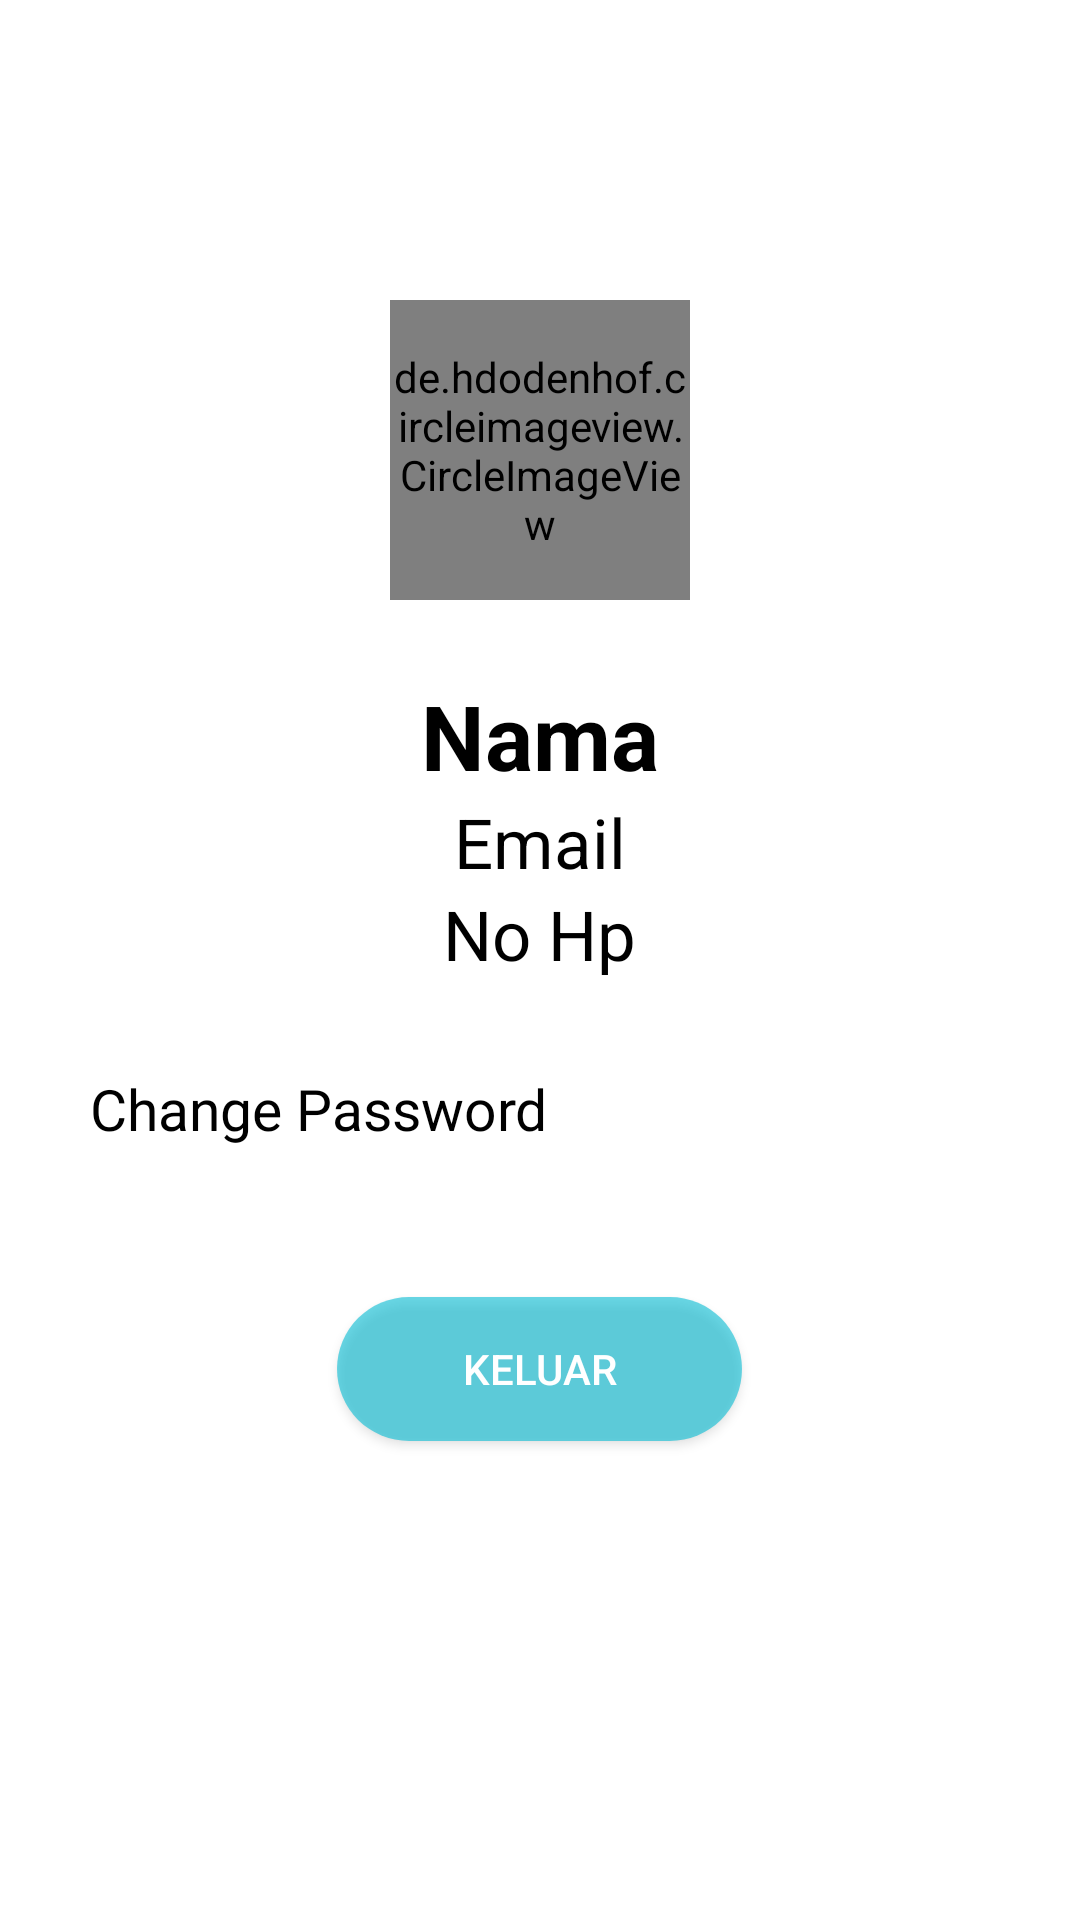

Layout XML and referenced resources for this Android screen:
<!-- AndroidManifest.xml: application theme Theme.IniJogja -->
<!-- res/layout/fragment_profile.xml -->
<?xml version="1.0" encoding="utf-8"?>
<RelativeLayout xmlns:android="http://schemas.android.com/apk/res/android"
    xmlns:app="http://schemas.android.com/apk/res-auto"
    xmlns:tools="http://schemas.android.com/tools"
    android:layout_width="match_parent"
    android:layout_height="match_parent"
    tools:context=".Fragment.ProfileFragment">

    <de.hdodenhof.circleimageview.CircleImageView

        android:id="@+id/ava"
        android:layout_width="100dp"
        android:layout_height="100dp"
        android:layout_centerHorizontal="true"
        android:layout_gravity="center_horizontal"
        android:layout_marginTop="100dp"
        android:src="@drawable/ic_user"
        app:civ_border_color="@color/black"
        app:civ_border_width="5dp" />

    
    
    
    
    
    
    
    
    
    
    

    <TextView
        android:layout_width="wrap_content"
        android:layout_height="wrap_content"
        android:text="Nama"
        android:id="@+id/tv_nama"
        android:textSize="30sp"
        android:textStyle="bold"
        android:textColor="@color/black"
        android:layout_below="@id/ava"
        android:layout_centerInParent="true"
        android:layout_marginTop="25dp"/>

    <TextView
        android:layout_width="wrap_content"
        android:layout_height="wrap_content"
        android:text="Email"
        android:id="@+id/tv_email"
        android:layout_below="@id/tv_nama"
        android:textSize="23sp"
        android:textColor="@color/black"
        android:layout_centerInParent="true"/>

    <TextView
        android:layout_width="wrap_content"
        android:layout_height="wrap_content"
        android:text="No Hp"
        android:id="@+id/tv_nohp"
        android:layout_below="@id/tv_email"
        android:textSize="23sp"
        android:textColor="@color/black"
        android:layout_centerInParent="true"/>

    <TextView
        android:layout_width="wrap_content"
        android:layout_height="wrap_content"
        android:text="Change Password"
        android:id="@+id/tv_changepass"
        android:layout_below="@id/tv_nohp"
        android:textSize="19sp"
        android:textColor="@color/black"
        android:layout_marginTop="30dp"
        android:layout_marginLeft="30dp"/>

    <Button
        android:id="@+id/btn_logout"
        android:layout_width="135dp"
        android:layout_height="wrap_content"
        android:layout_below="@+id/tv_changepass"
        android:layout_centerInParent="true"
        android:layout_marginTop="50dp"
        android:background="@drawable/button"
        android:text="Keluar"
        android:textColor="@color/white" />

</RelativeLayout>
<!-- resources referenced by this layout -->
<resources>
  <color name="black">#FF000000</color>
  <color name="white">#FFFFFFFF</color>
  <!-- drawable button (drawable) -->
  <?xml version="1.0" encoding="utf-8"?>
  <shape xmlns:android="http://schemas.android.com/apk/res/android">
      <solid
          android:color="@color/toscatua"/>
      <corners
          android:radius="30dp"/>
  </shape>
  <!-- drawable kotak (drawable) -->
  <?xml version="1.0" encoding="utf-8"?>
  <shape xmlns:android="http://schemas.android.com/apk/res/android">
      <solid
          android:color="@color/toscamuda"
          />
      <corners
          android:radius="30dp"
          />
  
  </shape>
  <style name="Theme.IniJogja" parent="Theme.MaterialComponents.DayNight.DarkActionBar">
          
          <item name="colorPrimary">@color/purple_500</item>
          <item name="colorPrimaryVariant">@color/purple_700</item>
          <item name="colorOnPrimary">@color/white</item>
          
          <item name="colorSecondary">@color/teal_200</item>
          <item name="colorSecondaryVariant">@color/teal_700</item>
          <item name="colorOnSecondary">@color/black</item>
          
          <item name="android:statusBarColor" tools:targetApi="l">?attr/colorPrimaryVariant</item>
          
      </style>
  <color name="toscatua">#9500BCD4</color>
  <color name="toscamuda">#466CDFED</color>
  <color name="purple_500">#FF6200EE</color>
  <color name="purple_700">#FF3700B3</color>
  <color name="teal_200">#FF03DAC5</color>
  <color name="teal_700">#FF018786</color>
</resources>
